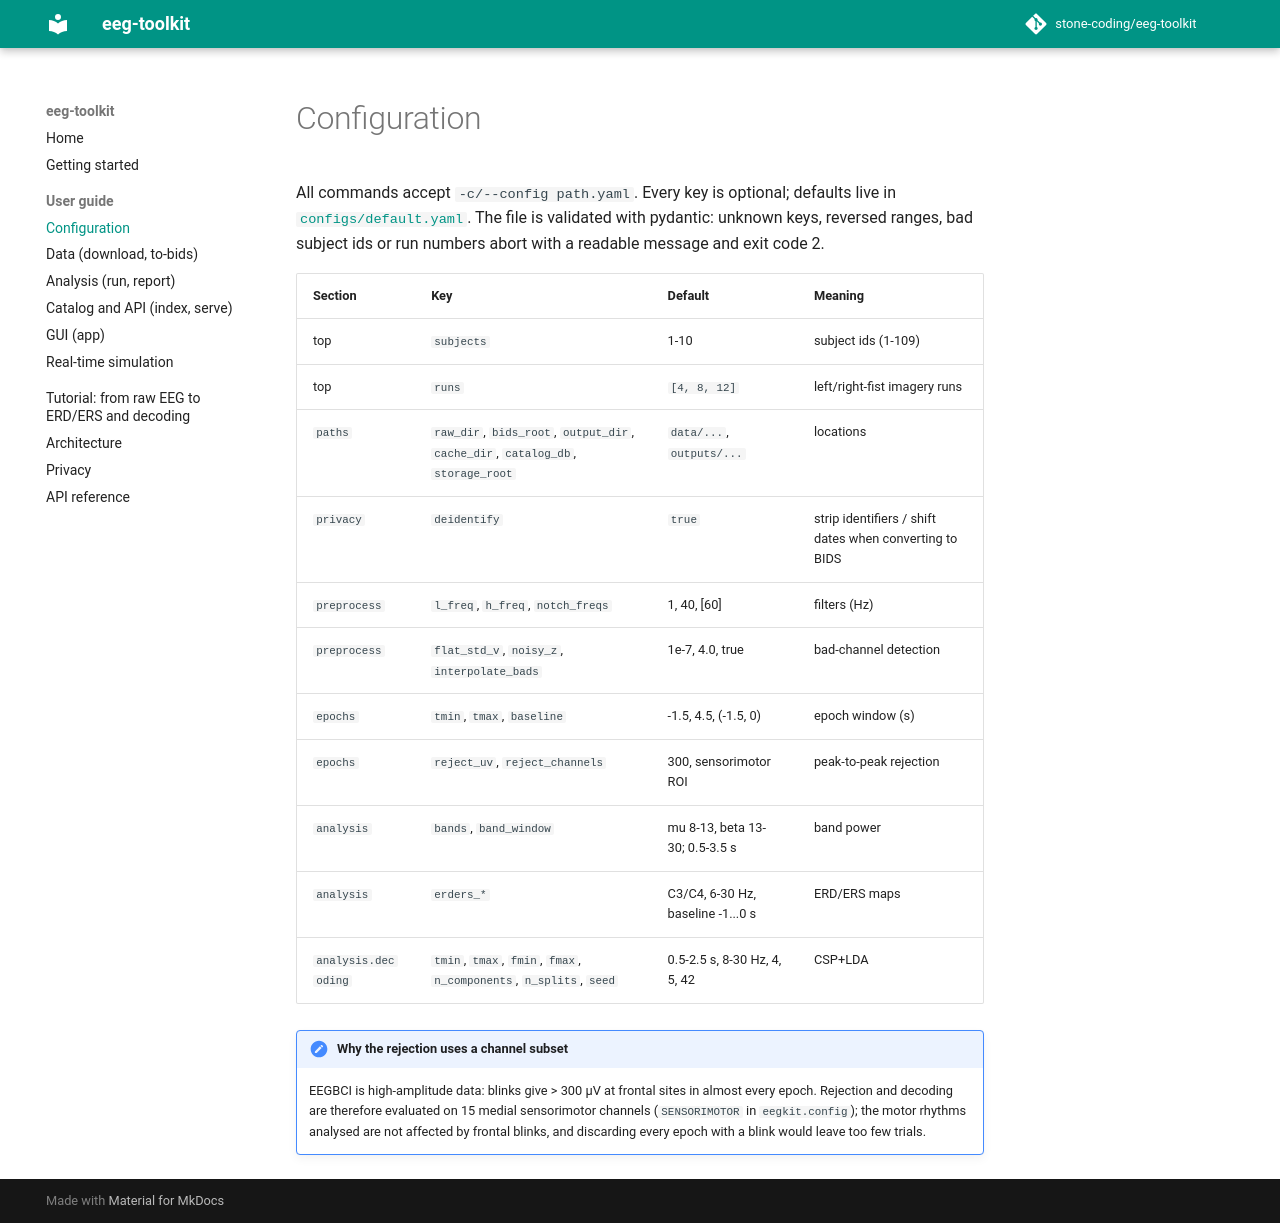

repository: stone-coding/eeg-toolkit · page: user-guide/configuration/index.html · generator: mkdocs

# Configuration

All commands accept `-c/--config path.yaml`. Every key is optional; defaults live in
[`configs/default.yaml`](https://github.com/stone-coding/eeg-toolkit/blob/main/configs/default.yaml).
The file is validated with pydantic: unknown keys, reversed ranges, bad subject ids or run
numbers abort with a readable message and exit code 2.

| Section | Key | Default | Meaning |
|---|---|---|---|
| top | `subjects` | 1-10 | subject ids (1-109) |
| top | `runs` | `[4, 8, 12]` | left/right-fist imagery runs |
| `paths` | `raw_dir`, `bids_root`, `output_dir`, `cache_dir`, `catalog_db`, `storage_root` | `data/...`, `outputs/...` | locations |
| `privacy` | `deidentify` | `true` | strip identifiers / shift dates when converting to BIDS |
| `preprocess` | `l_freq`, `h_freq`, `notch_freqs` | 1, 40, [60] | filters (Hz) |
| `preprocess` | `flat_std_v`, `noisy_z`, `interpolate_bads` | 1e-7, 4.0, true | bad-channel detection |
| `epochs` | `tmin`, `tmax`, `baseline` | -1.5, 4.5, (-1.5, 0) | epoch window (s) |
| `epochs` | `reject_uv`, `reject_channels` | 300, sensorimotor ROI | peak-to-peak rejection |
| `analysis` | `bands`, `band_window` | mu 8-13, beta 13-30; 0.5-3.5 s | band power |
| `analysis` | `erders_*` | C3/C4, 6-30 Hz, baseline -1...0 s | ERD/ERS maps |
| `analysis.decoding` | `tmin`, `tmax`, `fmin`, `fmax`, `n_components`, `n_splits`, `seed` | 0.5-2.5 s, 8-30 Hz, 4, 5, 42 | CSP+LDA |

!!! note "Why the rejection uses a channel subset"
    EEGBCI is high-amplitude data: blinks give > 300 µV at frontal sites in almost every
    epoch. Rejection and decoding are therefore evaluated on 15 medial sensorimotor channels
    (`SENSORIMOTOR` in `eegkit.config`); the motor rhythms analysed are not affected by frontal
    blinks, and discarding every epoch with a blink would leave too few trials.
